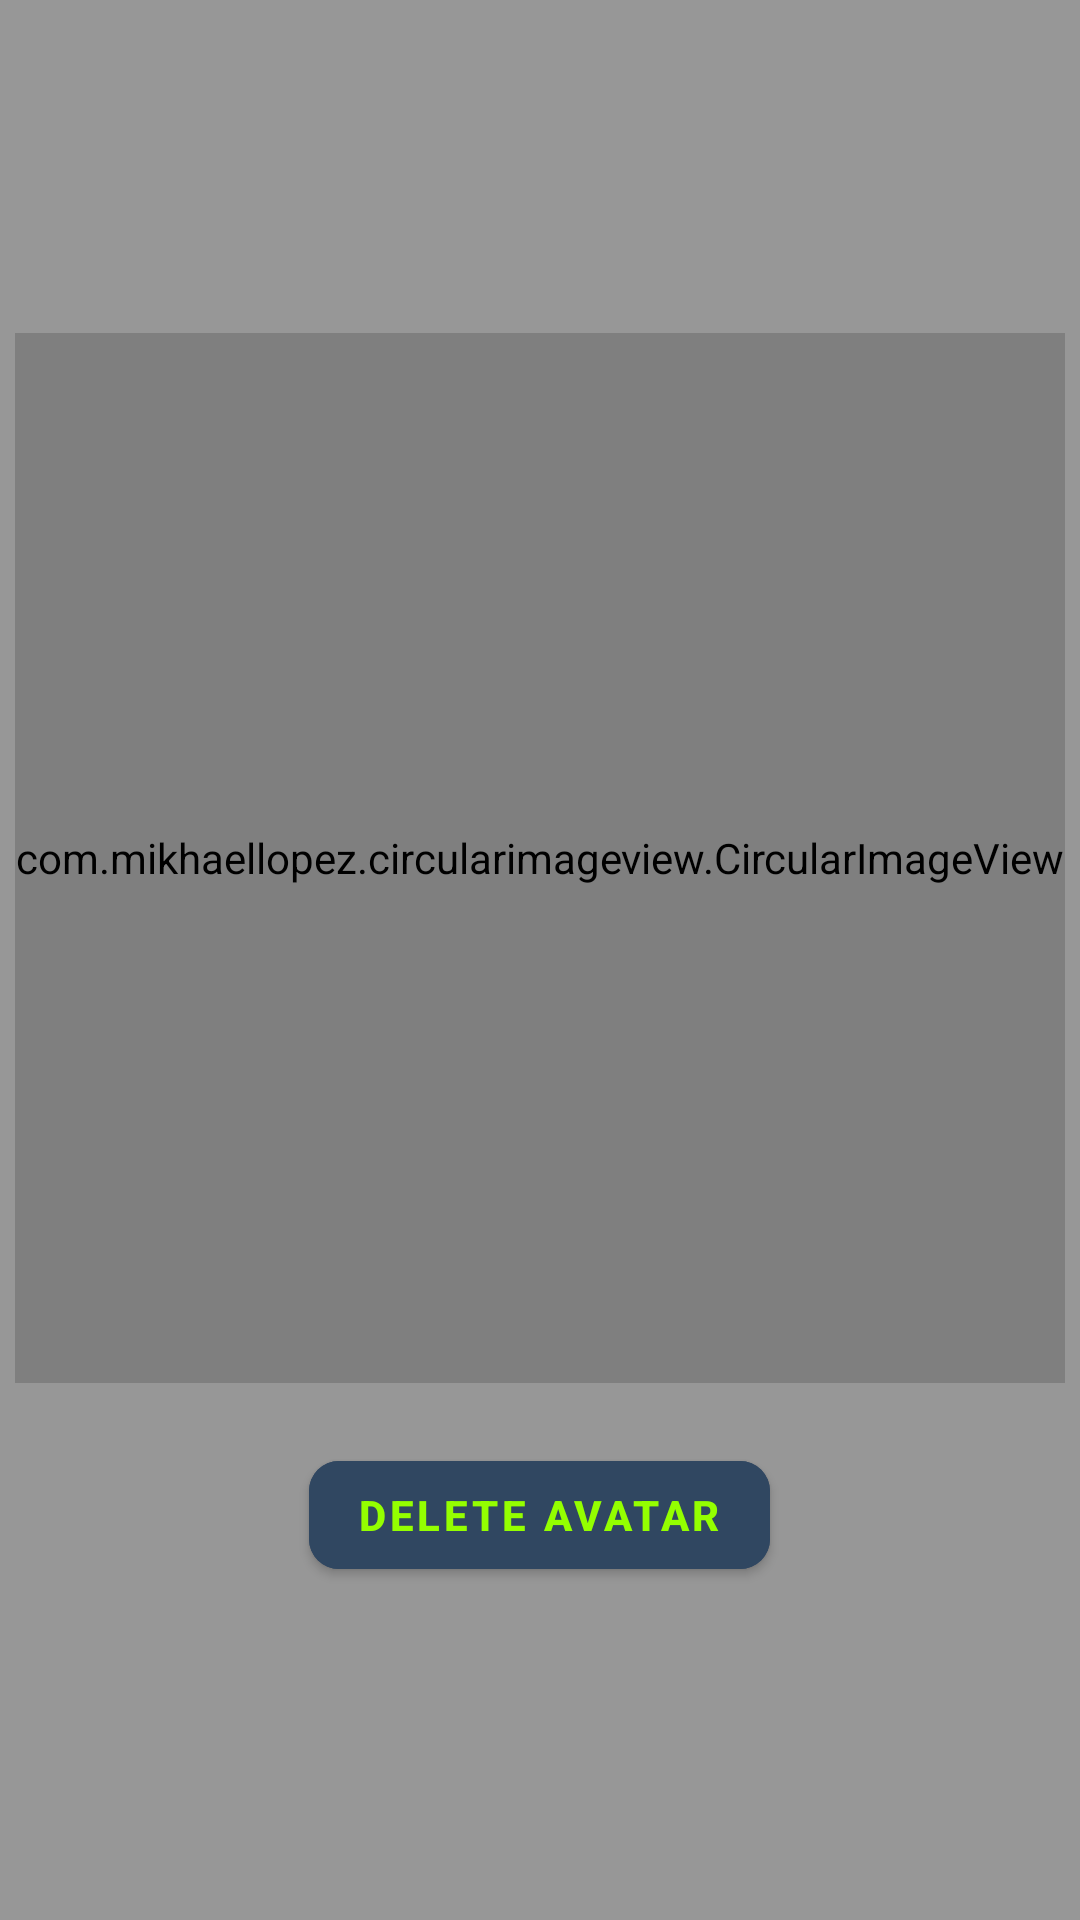

Produce the Android XML layout that renders to this screen, including the resource entries it uses.
<!-- AndroidManifest.xml: application theme Theme.TodoApp4 -->
<!-- res/layout/fragment_profile.xml -->
<?xml version="1.0" encoding="utf-8"?>
<LinearLayout xmlns:android="http://schemas.android.com/apk/res/android"
    xmlns:app="http://schemas.android.com/apk/res-auto"
    xmlns:tools="http://schemas.android.com/tools"
    android:layout_width="match_parent"
    android:layout_height="match_parent"
    android:background="#979797"
    android:gravity="center"
    android:orientation="vertical"
    tools:context=".ProfileFragment">

    <com.mikhaellopez.circularimageview.CircularImageView
        android:id="@+id/ImageView"
        android:layout_width="350dp"
        android:layout_height="350dp"
        android:src="@drawable/ic_image"
        app:civ_border_color="#3f51b5"
        app:civ_border_width="4dp"
        app:civ_shadow="true"
        app:civ_shadow_color="#3f51b5"
        app:civ_shadow_radius="10dp" />

    <com.google.android.material.button.MaterialButton
        android:id="@+id/buttonDeleteImage"
        android:layout_width="wrap_content"
        android:layout_height="wrap_content"
        android:layout_marginTop="20dp"
        android:backgroundTint="#304761"
        android:text="Delete avatar"
        android:textColor="#94FF00"
        android:textStyle="bold"
        app:cornerRadius="10dp" />

</LinearLayout>
<!-- resources referenced by this layout -->
<resources>
  <style name="Theme.TodoApp4" parent="Theme.MaterialComponents.DayNight.DarkActionBar">
          
          <item name="colorPrimary">@color/purple_500</item>
          <item name="colorPrimaryVariant">@color/purple_700</item>
          <item name="colorOnPrimary">@color/white</item>
          
          <item name="colorSecondary">@color/teal_200</item>
          <item name="colorSecondaryVariant">@color/teal_700</item>
          <item name="colorOnSecondary">@color/black</item>
          
          <item name="android:statusBarColor" tools:targetApi="l">?attr/colorPrimaryVariant</item>
          
      </style>
  <!-- not gathered from this repository: default colours our renderer supplied (Android Studio template values) -->
  <color name="purple_500">#FF6200EE</color>
  <color name="purple_700">#FF3700B3</color>
  <color name="teal_200">#FF03DAC5</color>
  <color name="teal_700">#FF018786</color>
  <color name="black">#FF000000</color>
  <color name="white">#FFFFFFFF</color>
</resources>
